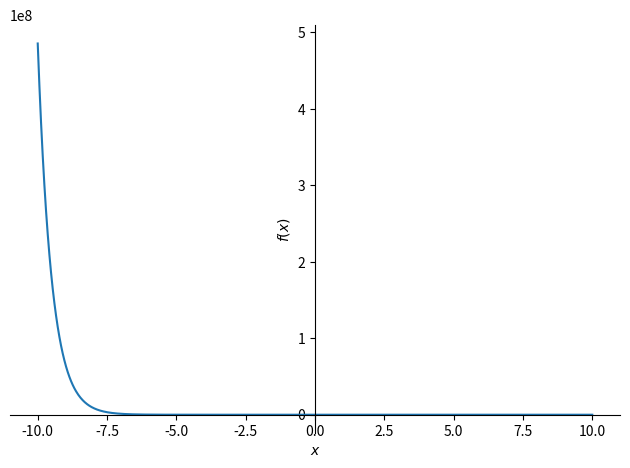

Recreate this plot in Python. (Note: this script raises an exception after producing the figure.)
# -*- coding: utf-8 -*-



#Approximate error calculator function
def ApproxErr(current,prev): 
    '''
    Parameters
    ----------
    current : TYPE ==> float
        DESCRIPTION ==> corresponding 'current' value
    prev : TYPE ==> float
        DESCRIPTION ==> corresponding 'previous' value

    Returns
    -------
    numeric_val : TYPE ==> float
        DESCRIPTION ==> numeric_val = (current - prev) / current [which is the general formula of the Approximate Error]
    percent_val : TYPE ==> integer
        DESCRIPTON ==> percentage form of the numeric_val
    '''
    numerator = current-prev
    denominator = current
    numeric_val = abs(numerator/denominator)
    percent_val = numeric_val*100
    return numeric_val, int(percent_val)

#Imported libraries that I used while coding
from sympy import *
import sympy as sym
import matplotlib.pyplot as plt
import pandas as pd
import numpy as np

#The function given
x = symbols('x')
f = x**2 - 2*x*(sym.exp(-x)) + sym.exp(-2*x)

#Plotting the graph of the function
plot(f)
plt.axis([-1,3,0, 30])
plt.show()

#Creating Lists for next iterations
ea_list = [] #approximate error list
result_list = [] #a list for the result of the function at that time
diff_result_list = [] #a list for the result of the differentiated function at that time
diff2_result_list = [] #a list for the result of the second order differentiated function at that time
x_i_list = [] #a list for xi
x_i_p1_list = [] #a list for x_i+1_

#Differential forms of the function 
f_diff_1 = sym.diff(f)
f_diff_2 = sym.diff(f_diff_1)

#Asking an initial guess to the user and gets it
x_i = float(input("please enter a near point to the root: ")) #I enter 0.5

#Presepicifed Error (10^-6)
es = 10**(-6)

#I add an arbitrary error to the first index of the Approximate Error list (because of a bug in my algo that I couldn't fix with another way)
ea_list.append(es+ 10**-6)

for i in range(100): 
    '''
    ALGO:
        step1 ==> choosing a initial guess xi (at line 40)
        step2 ==> calculate first and second order for derivatives of the function
        step3 ==> calculate the formula :
            x_i+1 = xi - (f(xi)*df(xi)) / ([df(xi)]^2 - f(xi)*d^2f(xi))
        step4 ==> check the condition : 
            es>=ea :
                if satisfied ==> break the loop (kill the iteration)
                otherwise ==> return back to step3 with (new xi) = x_i+1   
    '''
    
    #calculating xi+1 
    x_i_p1 = float(x_i - float((f.subs(x,x_i)*f_diff_1.subs(x,x_i))/((f_diff_1.subs(x,x_i))**2 - float(f.subs(x,x_i))*float(f_diff_1.subs(x,x_i)))))
    
    #appending current results to their corresponding lists
    result_list.append(float(f.subs(x,x_i))) #f(x_i)
    diff_result_list.append(float(f_diff_1.subs(x,x_i))) #df(x_i)
    diff2_result_list.append(float(f_diff_2.subs(x,x_i))) #d^2f(x_i)
    
    if(i!=0):
        ea, _ = ApproxErr(x_i_p1,x_i) #calculating and adding the approximate error
        ea_list.append(ea)
        
    
    
    if(ea_list[i]<=es): #checking whether if the approximate error is below or above the prespecified error
        #adding the values to their corresponding lists
        x_i_list.append(x_i) 
        x_i_p1_list.append(x_i_p1)
        break
    else:
        x_i_list.append(x_i)
        x_i_p1_list.append(x_i_p1)
        #if Ea>Es ==> x_i (new) = x_i+1
        x_i = x_i_p1

#I had used Pandas module to export the output data to an Excel file       
import pandas as pd
'''
converting corresponding lists to dataframes
adding '_df' to their list names **you can find the relevant information at lines between 28-33**
'''
ea_list_df = pd.DataFrame(ea_list)
ea_list_df = ea_list_df.drop(ea_list_df.index[0]) #dropping the arbitrary error that I insert before

result_list_df = pd.DataFrame(result_list)
x_i_list_df = pd.DataFrame(x_i_list)
diff_result_list_df = pd.DataFrame(diff_result_list)
x_i_p1_list_df = pd.DataFrame(x_i_p1_list)
diff2_result_list_df = pd.DataFrame(diff2_result_list)
es_list = [es]
es_df = pd.DataFrame(es_list)

#concatenating dataframes horizontally (axis = 1)
main_df = pd.concat([x_i_list_df,x_i_p1_list_df,result_list_df,diff_result_list_df,diff2_result_list_df,ea_list_df,es_df],axis = 1) 

#giving names to their columns(features)
main_df.columns = ["x_i","x_i+1","f(xi)","df(xi)","d^2f(xi)","Approximate Error","Prespecified Error"]

#Creating a new feature about Iteration number
main_df["Iteration"] = np.arange(1,stop = 1 + len(main_df))
neworder = ["Iteration","x_i","x_i+1","f(xi)","df(xi)","d^2f(xi)","Approximate Error","Prespecified Error"]
main_df = main_df.reindex(columns=neworder)

#exporting data to the excel file named = 'newton_raphson'
writer = pd.ExcelWriter('newton_raphson.xlsx', engine='xlsxwriter')
main_df.to_excel(writer, sheet_name='error_result list', index=False)
writer.save()
